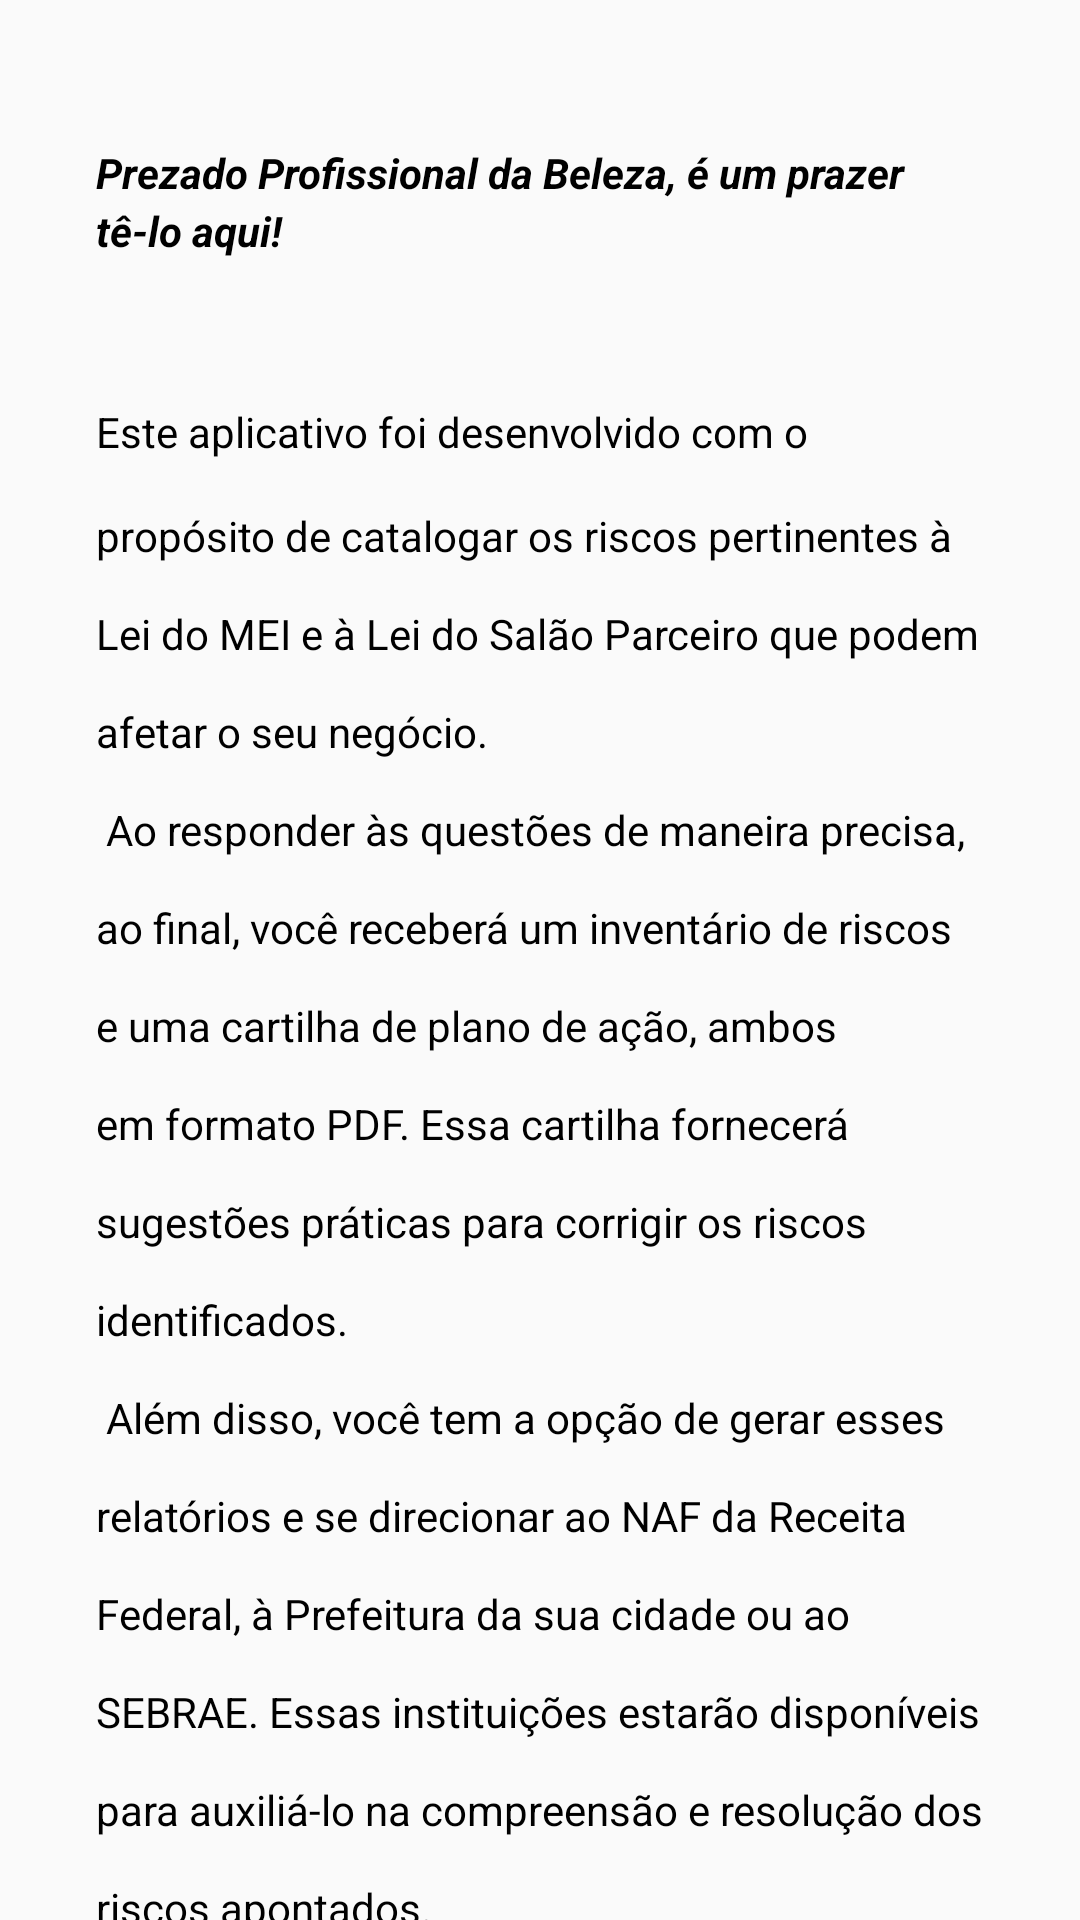

Here is an Android app screen rendered from its layout file. Give the layout XML and the strings, colors and styles it references.
<!-- AndroidManifest.xml: application theme Theme.BelezaLegal -->
<!-- res/layout/fragment_introduction.xml -->
<?xml version="1.0" encoding="utf-8"?>
<androidx.core.widget.NestedScrollView xmlns:android="http://schemas.android.com/apk/res/android"
    xmlns:app="http://schemas.android.com/apk/res-auto"
    xmlns:tools="http://schemas.android.com/tools"
    android:layout_width="match_parent"
    android:layout_height="match_parent"
    android:fillViewport="true"
    tools:context=".IntroductionFragment">

    <androidx.constraintlayout.widget.ConstraintLayout
        android:layout_width="match_parent"
        android:layout_height="match_parent"
        android:padding="16dp">

        <TextView
            android:id="@+id/textview_toptext"
            android:layout_width="wrap_content"
            android:layout_height="wrap_content"
            android:layout_marginTop="16dp"
            android:padding="16dp"
            android:lineSpacingExtra="3dp"
            android:text="@string/introduction_fragment"
            android:textStyle="bold|italic"
            app:layout_constraintStart_toStartOf="parent"
            app:layout_constraintEnd_toEndOf="parent"
            app:layout_constraintTop_toTopOf="parent"
            />

        <TextView
            android:id="@+id/textview_introduction"
            android:layout_width="wrap_content"
            android:layout_height="wrap_content"
            android:layout_marginTop="16dp"
            android:lineSpacingMultiplier="2"

            android:padding="16dp"
            android:text="@string/introduction_text"
            android:textColor="@color/black"
            app:layout_constraintEnd_toEndOf="parent"
            app:layout_constraintStart_toStartOf="parent"
            app:layout_constraintTop_toBottomOf="@id/textview_toptext"

            />

        <Button
            android:id="@+id/button_next"
            android:layout_width="wrap_content"
            android:layout_height="wrap_content"
            android:paddingTop="16dp"
            android:text="@string/next"
            app:layout_constraintTop_toBottomOf="@id/textview_introduction"
            app:layout_constraintStart_toStartOf="parent"
            app:layout_constraintEnd_toEndOf="parent"
            app:layout_constraintBottom_toBottomOf="parent" />




    </androidx.constraintlayout.widget.ConstraintLayout>
</androidx.core.widget.NestedScrollView>
<!-- resources referenced by this layout -->
<resources>
  <color name="black">#FF000000</color>
  <string name="introduction_fragment">"Prezado Profissional da Beleza, é um prazer tê-lo aqui!</string>
  <string name="introduction_text"> Este aplicativo foi desenvolvido com o propósito de catalogar
          os riscos pertinentes à Lei do MEI e à Lei do Salão Parceiro que podem afetar o seu negócio. \n
          Ao responder às questões de maneira precisa, ao final, você receberá um inventário de riscos
          e uma cartilha de plano de ação, ambos em formato PDF. Essa cartilha fornecerá sugestões
          práticas para corrigir os riscos identificados. \n
      Além disso, você tem a opção de gerar esses relatórios e se direcionar ao NAF da Receita
          Federal, à Prefeitura da sua cidade ou ao SEBRAE. Essas instituições estarão disponíveis para
          auxiliá-lo na compreensão e resolução dos riscos apontados. \n
      Nosso objetivo é apoiar o seu sucesso no setor da beleza"</string>
  <string name="next">Próximo</string>
  <style name="Theme.BelezaLegal" parent="Base.Theme.BelezaLegal">
          <item name="android:textColor">@color/black</item>
      </style>
  <style name="Base.Theme.BelezaLegal" parent="Theme.AppCompat.Light.NoActionBar">
          
          
          <item name="android:textColor">@color/black</item>
      </style>
</resources>
